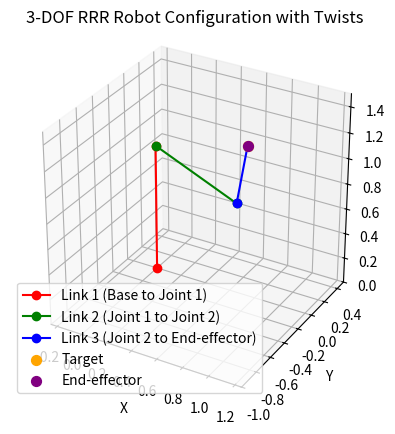

Write Python code to recreate this figure.
"""
Computes the forward/inverse kinematics for a 3-DOF RRR robot with twists.
"""

import numpy as np
import matplotlib.pyplot as plt


def forward_kinematics_3dof_rrr(theta1, theta2, theta3, l1, l2, l3, alpha1, alpha2, alpha3):
    """
    Computes the forward kinematics for a 3-DOF RRR robot with twists.
    Returns the end-effector position.
    """
    # Link 1 end (fixed base at origin)
    x1, y1, z1 = 0, 0, l1

    # Link 2 end (Joint 1 to Joint 2)
    x2 = x1 + l2 * np.cos(theta1) * np.cos(theta2 + alpha2)
    y2 = y1 + l2 * np.sin(theta1) * np.cos(theta2 + alpha2)
    z2 = z1 + l2 * np.sin(theta2 + alpha2)

    # Link 3 end (Joint 2 to End-effector)
    x3 = x2 + l3 * np.cos(theta1) * np.cos(theta2 + theta3 + alpha3)
    y3 = y2 + l3 * np.sin(theta1) * np.cos(theta2 + theta3 + alpha3)
    z3 = z2 + l3 * np.sin(theta2 + theta3 + alpha3)

    return x3, y3, z3


def inverse_kinematics_3dof_rrr(x_target, y_target, z_target, l1, l2, l3, alpha1, alpha2, alpha3):
    """
    Solves inverse kinematics for a 3-DOF RRR robot in 3D space with configurable joint twists.
    Ensures the end-effector reaches the target position exactly.
    """
    # Solve for theta1 (base rotation)
    theta1 = np.arctan2(y_target, x_target)

    # Transform the target to the arm's operational plane
    r_xy = np.sqrt(x_target**2 + y_target**2)  # Distance in xy-plane
    z_plane = z_target - l1  # Adjust for Link 1's height
    r = np.sqrt(r_xy**2 + z_plane**2)  # Effective distance from the base to the target

    # Check reachability
    if r > l2 + l3 or r < abs(l2 - l3):
        raise ValueError("Target is outside the robot's reachable workspace.")

    # Solve for theta3 (elbow angle) using the law of cosines
    cos_theta3 = (r**2 - l2**2 - l3**2) / (2 * l2 * l3)
    theta3 = np.arccos(cos_theta3)  # Elbow-up configuration

    # Solve for theta2 (shoulder angle) using trigonometry
    k1 = l2 + l3 * np.cos(theta3)
    k2 = l3 * np.sin(theta3)
    phi = np.arctan2(z_plane, r_xy)
    theta2 = phi - np.arctan2(k2, k1)

    # Adjust for joint twists
    theta2 -= alpha2
    theta3 -= alpha3

    return theta1, theta2, theta3


def validate_solution(x_target, y_target, z_target, theta1, theta2, theta3, l1, l2, l3, alpha1, alpha2, alpha3):
    """
    Validates that the forward kinematics of the solution matches the target position.
    """
    x_end, y_end, z_end = forward_kinematics_3dof_rrr(theta1, theta2, theta3, l1, l2, l3, alpha1, alpha2, alpha3)
    error = np.sqrt((x_end - x_target)**2 + (y_end - y_target)**2 + (z_end - z_target)**2)
    if error < 1e-6:  # Tolerance for numerical precision
        print("Solution is valid! End-effector matches the target.")
    else:
        print(f"Solution is not exact. Error: {error:.6f}")


def plot_robot(theta1, theta2, theta3, l1, l2, l3, alpha1, alpha2, alpha3, x_target, y_target, z_target):
    """
    Plots the robot configuration given joint angles, link lengths, and twists.
    """
    # Base position
    x0, y0, z0 = 0, 0, 0

    # Link 1 end
    x1, y1, z1 = 0, 0, l1

    # Link 2 end
    x2 = x1 + l2 * np.cos(theta1) * np.cos(theta2 + alpha2)
    y2 = y1 + l2 * np.sin(theta1) * np.cos(theta2 + alpha2)
    z2 = z1 + l2 * np.sin(theta2 + alpha2)

    # Link 3 end (End-effector)
    x3 = x2 + l3 * np.cos(theta1) * np.cos(theta2 + theta3 + alpha3)
    y3 = y2 + l3 * np.sin(theta1) * np.cos(theta2 + theta3 + alpha3)
    z3 = z2 + l3 * np.sin(theta2 + theta3 + alpha3)

    # Plot the robot
    fig = plt.figure()
    ax = fig.add_subplot(111, projection='3d')

    # Plot links
    ax.plot([x0, x1], [y0, y1], [z0, z1], 'ro-', label="Link 1 (Base to Joint 1)")
    ax.plot([x1, x2], [y1, y2], [z1, z2], 'go-', label="Link 2 (Joint 1 to Joint 2)")
    ax.plot([x2, x3], [y2, y3], [z2, z3], 'bo-', label="Link 3 (Joint 2 to End-effector)")

    # Plot target and end-effector
    ax.scatter([x_target], [y_target], [z_target], color="orange", s=50, label="Target")
    ax.scatter([x3], [y3], [z3], color="purple", s=50, label="End-effector")

    ax.set_xlabel('X')
    ax.set_ylabel('Y')
    ax.set_zlabel('Z')

    # Compute the ranges
    x_range = [min(x0, x1, x2, x3, x_target), max(x0, x1, x2, x3, x_target)]
    y_range = [min(y0, y1, y2, y3, y_target), max(y0, y1, y2, y3, y_target)]
    z_range = [min(z0, z1, z2, z3, z_target), max(z0, z1, z2, z3, z_target)]
    max_range = max(np.ptp(x_range), np.ptp(y_range), np.ptp(z_range)) / 2.0

    # Center points
    x_mid = (x_range[0] + x_range[1]) / 2.0
    y_mid = (y_range[0] + y_range[1]) / 2.0
    z_mid = (z_range[0] + z_range[1]) / 2.0

    # Set equal axis limits
    ax.set_xlim([x_mid - max_range, x_mid + max_range])
    ax.set_ylim([y_mid - max_range, y_mid + max_range])
    ax.set_zlim([z_mid - max_range, z_mid + max_range])

    # Enforce equal scaling visually
    ax.set_box_aspect([1, 1, 1])  # Equal aspect ratio for all axes

    ax.legend()
    ax.set_title("3-DOF RRR Robot Configuration with Twists")
    plt.show()



# Example usage
if __name__ == "__main__":
    # Link lengths
    l1, l2, l3 = 1, 1.0, 0.5

    # Joint twists
    alpha1 = np.radians(-90)
    alpha2 = np.radians(0)
    alpha3 = np.radians(0)

    # Target position
    x_target, y_target, z_target = 1., -0.5, 1.5

    try:
        print("Target:",x_target,y_target,z_target)
        # Solve IK
        theta1, theta2, theta3 = inverse_kinematics_3dof_rrr(x_target, y_target, z_target, l1, l2, l3, alpha1, alpha2, alpha3)

        # Validate
        x,y,z = forward_kinematics_3dof_rrr(theta1, theta2, theta3, l1, l2, l3, alpha1, alpha2, alpha3)
        print("Actual:",x,y,z)
        validate_solution(x_target, y_target, z_target, theta1, theta2, theta3, l1, l2, l3, alpha1, alpha2, alpha3)

        # Plot
        plot_robot(theta1, theta2, theta3, l1, l2, l3, alpha1, alpha2, alpha3, x, y, z)
        
    except ValueError as e:
        print(e)